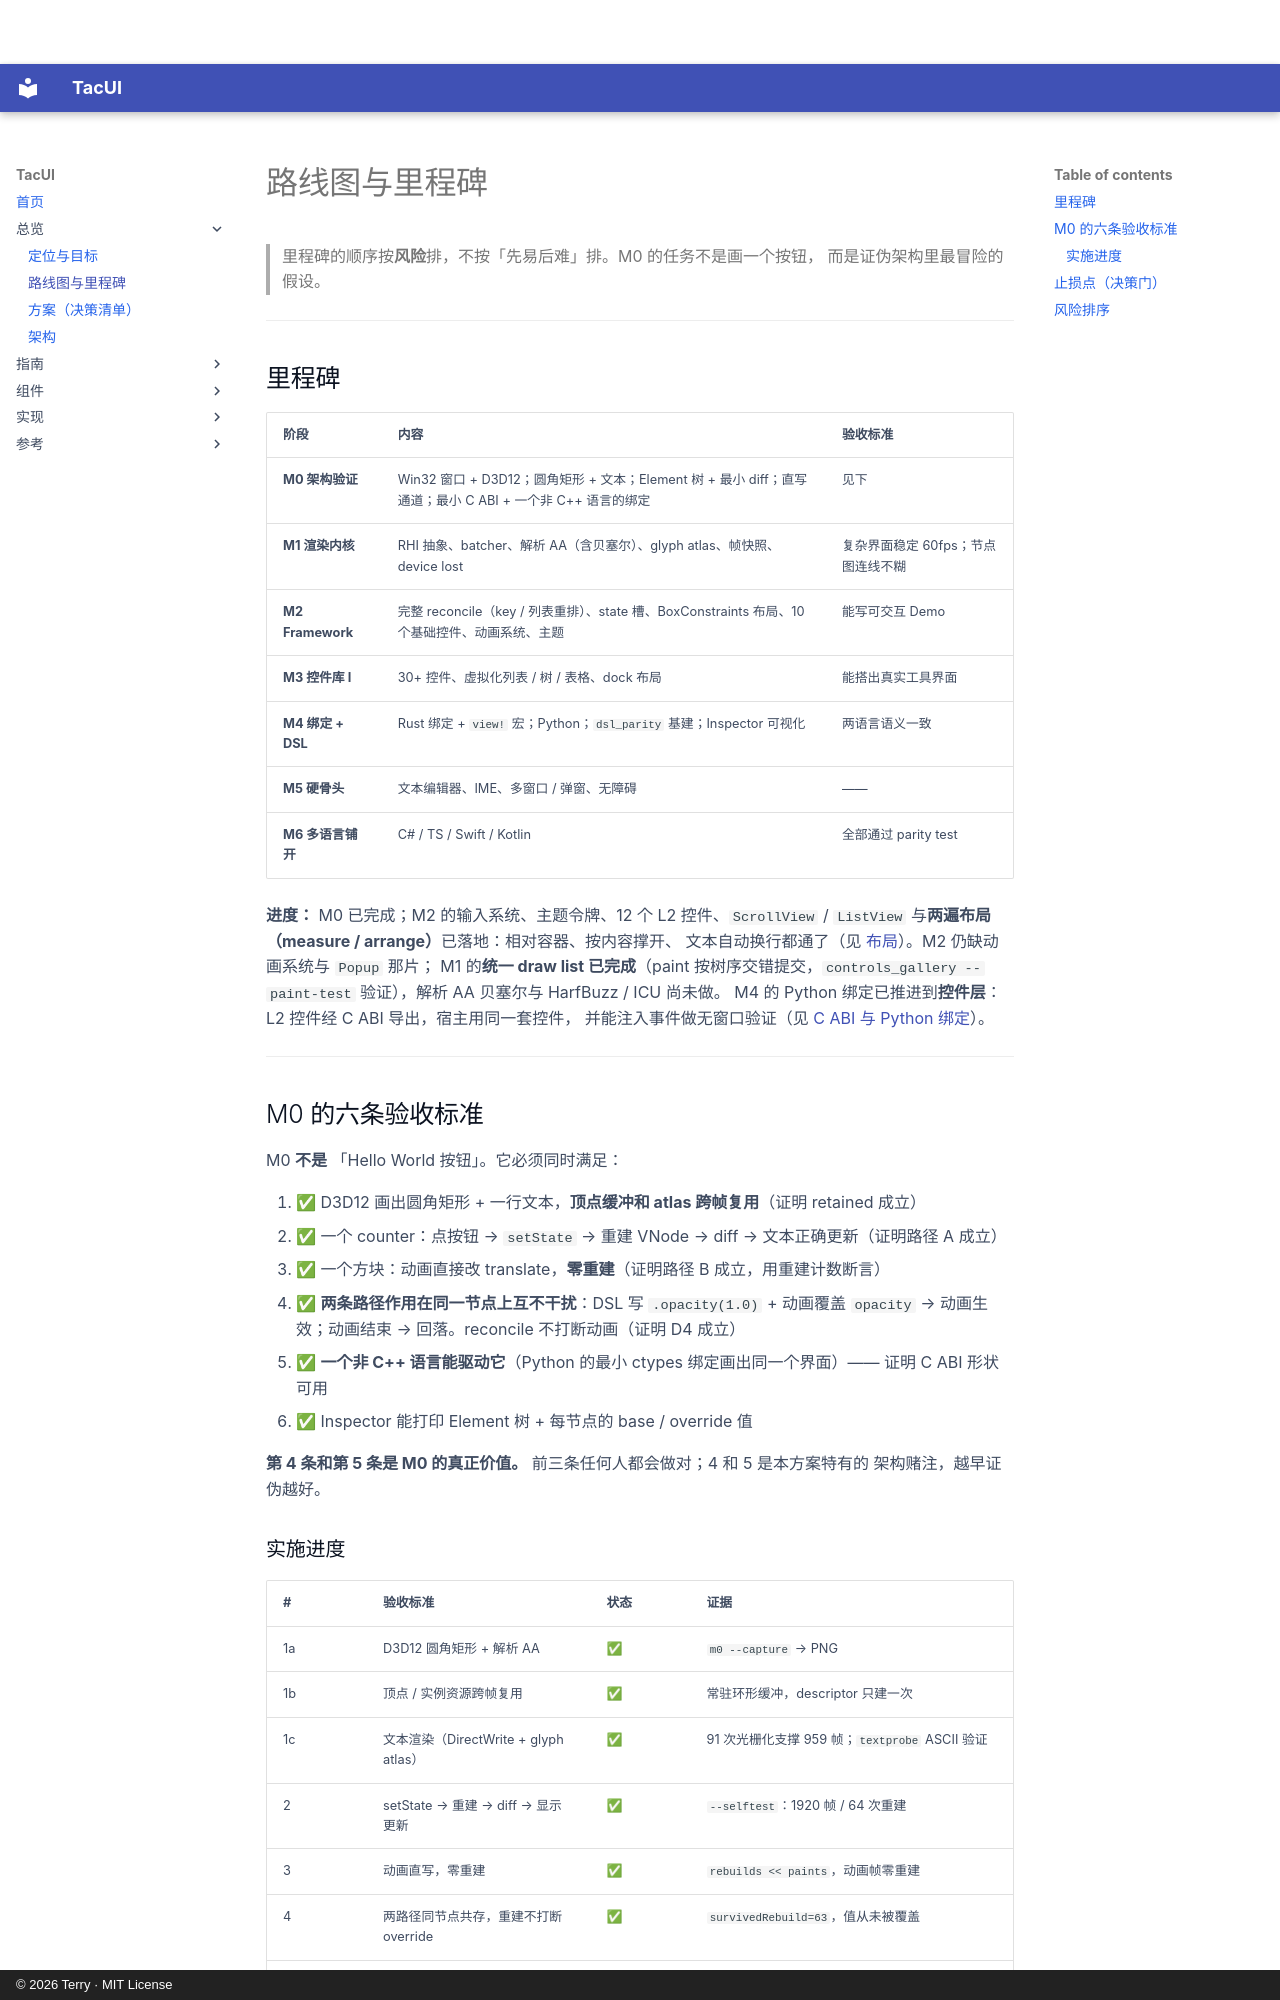

repository: terry-chao/TacUI · page: roadmap/index.html · generator: mkdocs · copyright: © 2026 Terry · MIT License

# 路线图与里程碑

> 里程碑的顺序按**风险**排，不按「先易后难」排。M0 的任务不是画一个按钮，
> 而是证伪架构里最冒险的假设。

---

## 里程碑

| 阶段 | 内容 | 验收标准 |
|-----|------|---------|
| **M0 架构验证** | Win32 窗口 + D3D12；圆角矩形 + 文本；Element 树 + 最小 diff；直写通道；最小 C ABI + 一个非 C++ 语言的绑定 | 见下 |
| **M1 渲染内核** | RHI 抽象、batcher、解析 AA（含贝塞尔）、glyph atlas、帧快照、device lost | 复杂界面稳定 60fps；节点图连线不糊 |
| **M2 Framework** | 完整 reconcile（key / 列表重排）、state 槽、BoxConstraints 布局、10 个基础控件、动画系统、主题 | 能写可交互 Demo |
| **M3 控件库 I** | 30+ 控件、虚拟化列表 / 树 / 表格、dock 布局 | 能搭出真实工具界面 |
| **M4 绑定 + DSL** | Rust 绑定 + `view!` 宏；Python；`dsl_parity` 基建；Inspector 可视化 | 两语言语义一致 |
| **M5 硬骨头** | 文本编辑器、IME、多窗口 / 弹窗、无障碍 | —— |
| **M6 多语言铺开** | C# / TS / Swift / Kotlin | 全部通过 parity test |

**进度：** M0 已完成；M2 的输入系统、主题令牌、12 个 L2 控件、`ScrollView` /
`ListView` 与**两遍布局（measure / arrange）**已落地：相对容器、按内容撑开、
文本自动换行都通了（见 [布局](layout.md)）。M2 仍缺动画系统与 `Popup` 那片；
M1 的**统一 draw list 已完成**（paint 按树序交错提交，`controls_gallery --paint-test`
验证），解析 AA 贝塞尔与 HarfBuzz / ICU 尚未做。
M4 的 Python 绑定已推进到**控件层**：L2 控件经 C ABI 导出，宿主用同一套控件，
并能注入事件做无窗口验证（见 [C ABI 与 Python 绑定](python.md)）。

---

## M0 的六条验收标准

M0 **不是** 「Hello World 按钮」。它必须同时满足：

1. ✅ D3D12 画出圆角矩形 + 一行文本，**顶点缓冲和 atlas 跨帧复用**（证明 retained 成立）
2. ✅ 一个 counter：点按钮 → `setState` → 重建 VNode → diff → 文本正确更新（证明路径 A 成立）
3. ✅ 一个方块：动画直接改 translate，**零重建**（证明路径 B 成立，用重建计数断言）
4. ✅ **两条路径作用在同一节点上互不干扰**：DSL 写 `.opacity(1.0)` + 动画覆盖 `opacity`
   → 动画生效；动画结束 → 回落。reconcile 不打断动画（证明 D4 成立）
5. ✅ **一个非 C++ 语言能驱动它**（Python 的最小 ctypes 绑定画出同一个界面）——
   证明 C ABI 形状可用
6. ✅ Inspector 能打印 Element 树 + 每节点的 base / override 值

**第 4 条和第 5 条是 M0 的真正价值。** 前三条任何人都会做对；4 和 5 是本方案特有的
架构赌注，越早证伪越好。
